Run: headless pygame with SDL's dummy video driver; simulated clock (each Clock.tick advances the game by its frame time, no real sleeping); random seed 0; keys injected as events and as key.get_pressed() state; no mouse input.
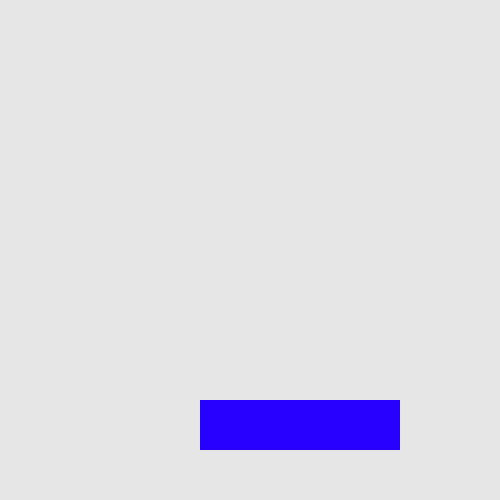
Frame 1 of 4 · flips 1–60 · no input
Frame 2 of 4 · flips 61–180 · tapped SPACE, RETURN · held RIGHT (→), D · screen unchanged from frame 1, image omitted
Frame 3 of 4 · flips 181–300 · held DOWN (↓), S · screen unchanged from frame 2, image omitted
Frame 4 of 4 · flips 301–420 · held LEFT (←), A, UP (↑), W · screen unchanged from frame 3, image omitted

The pygame program that drew these frames:

from pygame.locals import *

import pygame
import sys

GRAVITY = 1.2

class Player:
    def __init__(self, x, y):
        self.rect = pygame.Rect(x, y, 25, 25)
        self.yvel = 0

    def tick(self):
        self.yvel += GRAVITY

        self.rect.y += int(self.yvel)

        if self.rect.y >= 475:
            self.rect.y = 475
            self.yvel = 0

    def set(self, y):
        if y:
            self.yvel = y

class Block:
    def __init__(self, x, y, w, h):
        self.rect = pygame.Rect(x, y, w, h)

class Game:
    def __init__(self):
        pygame.init()
        self.screen = pygame.display.set_mode((500, 500))
        self.player = Player(0, 0)
        self.block = Block(200, 400, 200, 50)

    def main(self):
        right = left = False
        while True:
            self.screen.fill((230, 230, 230))
            pygame.draw.rect(self.screen, (40, 0, 255), self.block.rect)

            pygame.display.flip()
            for event in pygame.event.get():
                if event.type == QUIT:
                    pygame.quit()
                    sys.exit(0)
                elif event.type == KEYDOWN:
                    if event.key == K_SPACE:
                        self.player.set(-20)
                    elif event.key == K_RIGHT:
                        right = True
                    elif event.key == K_LEFT:
                        left = True
                elif event.type == KEYUP:
                    if event.key == K_RIGHT:
                        right = False
                    elif event.key == K_LEFT:
                        left = False

            if right:
                self.player.rect.x += 5
                while self.player.rect.colliderect(self.block.rect):
                    self.player.rect.x -= 1
            if left:
                self.player.rect.x -= 5
                while self.player.rect.colliderect(self.block.rect):
                    self.player.rect.x += 1
            self.player.tick()
            if self.player.yvel > 0:
                while self.player.rect.colliderect(self.block.rect):
                    self.player.rect.y -= 1
                    self.player.yvel = 0
            elif self.player.yvel < 0:
                while self.player.rect.colliderect(self.block.rect):
                    self.player.rect.y += 1
                    self.player.yvel = 0

game = Game()
game.main()
